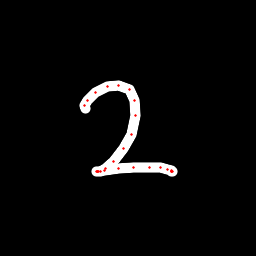

The table this chart was drawn from, first rows:
x, y, hover, eod
85.92, 108.9, 0.0, 0.0
84.86, 105.9, 0.0, 0.0
87.14, 100.8, 0.0, 0.0
95.52, 92.9, 0.0, 0.0
107.2, 86.33, 0.0, 0.0
118.5, 85.01, 0.0, 0.0
129.3, 89.58, 0.0, 0.0
134.9, 101, 0.0, 0.0
135.7, 115, 0.0, 0.0
131.1, 134.5, 0.0, 0.0
123.5, 148.7, 0.0, 0.0
113.8, 161.8, 0.0, 0.0
105.5, 168.6, 0.0, 0.0
100.4, 171.2, 0.0, 0.0
97.11, 171.8, 0.0, 0.0
96.9, 171.7, 0.0, 0.0
97.08, 171.8, 0.0, 0.0
98.49, 171.7, 0.0, 0.0
104.8, 170.3, 0.0, 0.0
118.4, 168.3, 0.0, 0.0
133.3, 167.4, 0.0, 0.0
149.1, 167.1, 0.0, 0.0
161, 168, 0.0, 0.0
167.2, 169.7, 0.0, 0.0
171.2, 170.7, 0.0, 0.0
172.1, 171.4, 0.0, 0.0
171.5, 171.5, 0.0, 0.0
171.1, 171.4, 0.0, 1.0
